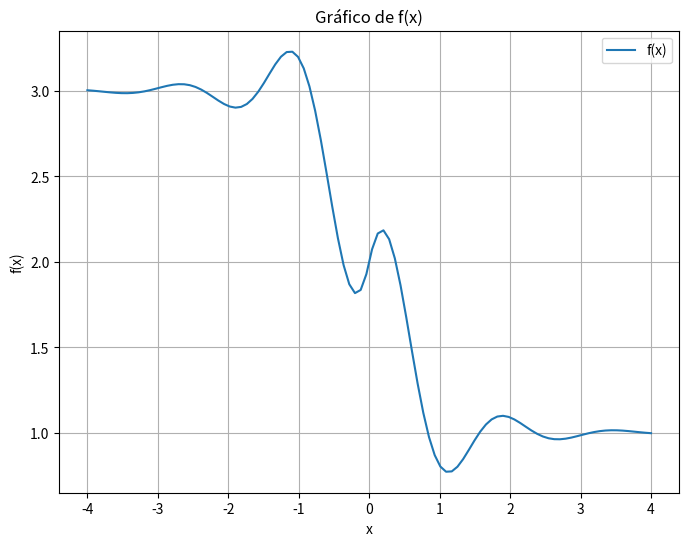
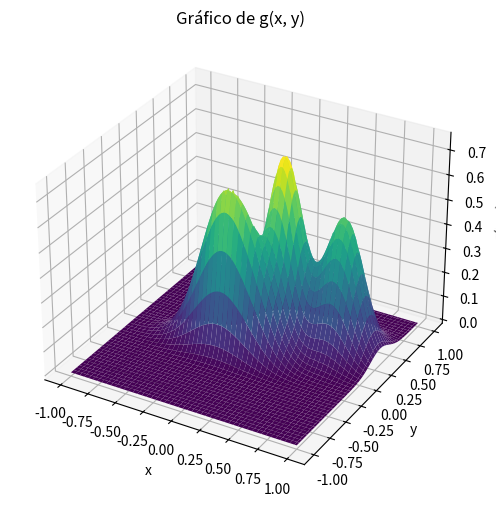

Write the Python code that produced these figures, in order.
import numpy as np
from math import exp, sin, tanh
import matplotlib.pyplot as plt
from mpl_toolkits.mplot3d import Axes3D


def f(x):
    return (0.3**abs(x))*sin(4*x)-tanh(2*x) +2

def g(x, y):
    return 0.75*exp(-((10*x-2)**2)/4 - ((9*y-2)**2)/4) + 0.65*exp(-((9*x+1)**2)/9 - ((10*y+1)**2)/2) + 0.55*exp(-((9*x-6)**2)/4 - ((9*y-3)**2)/4) - 0.01*exp(-((9*x-7)**2)/4 - ((9*y-3)**2)/4)




for i in range(5):
    fx_interpolate_values =  np.linspace(-1,1,3*2**i)
   # gx_interpolate_values =  np.linspace(-4,4,4*2**i)
    print(fx_interpolate_values)



# Intervalo para f(x)
x_values = np.linspace(-4, 4, 100)
f_values = [f(x) for x in x_values]

# Gráfico para f(x)
plt.figure(figsize=(8, 6))
plt.plot(x_values, f_values, label='f(x)')
plt.legend()
plt.title('Gráfico de f(x)')
plt.xlabel('x')
plt.ylabel('f(x)')
plt.grid(True)
plt.show()
# Intervalo para g(x, y)
x_values = np.linspace(-1, 1, 100)
y_values = np.linspace(-1, 1, 100)
g_values = [[g(x, y) for x in x_values] for y in y_values]





# Gráfico para g(x, y)
x_values, y_values = np.meshgrid(x_values, y_values)
g_values = np.array(g_values)  # Convertir g_values a un array de NumPy
fig = plt.figure(figsize=(8, 6))
ax = fig.add_subplot(111, projection='3d')
ax.plot_surface(x_values, y_values, g_values, cmap='viridis')
ax.set_title('Gráfico de g(x, y)')
ax.set_xlabel('x')
ax.set_ylabel('y')
ax.set_zlabel('g(x, y)')
plt.show()